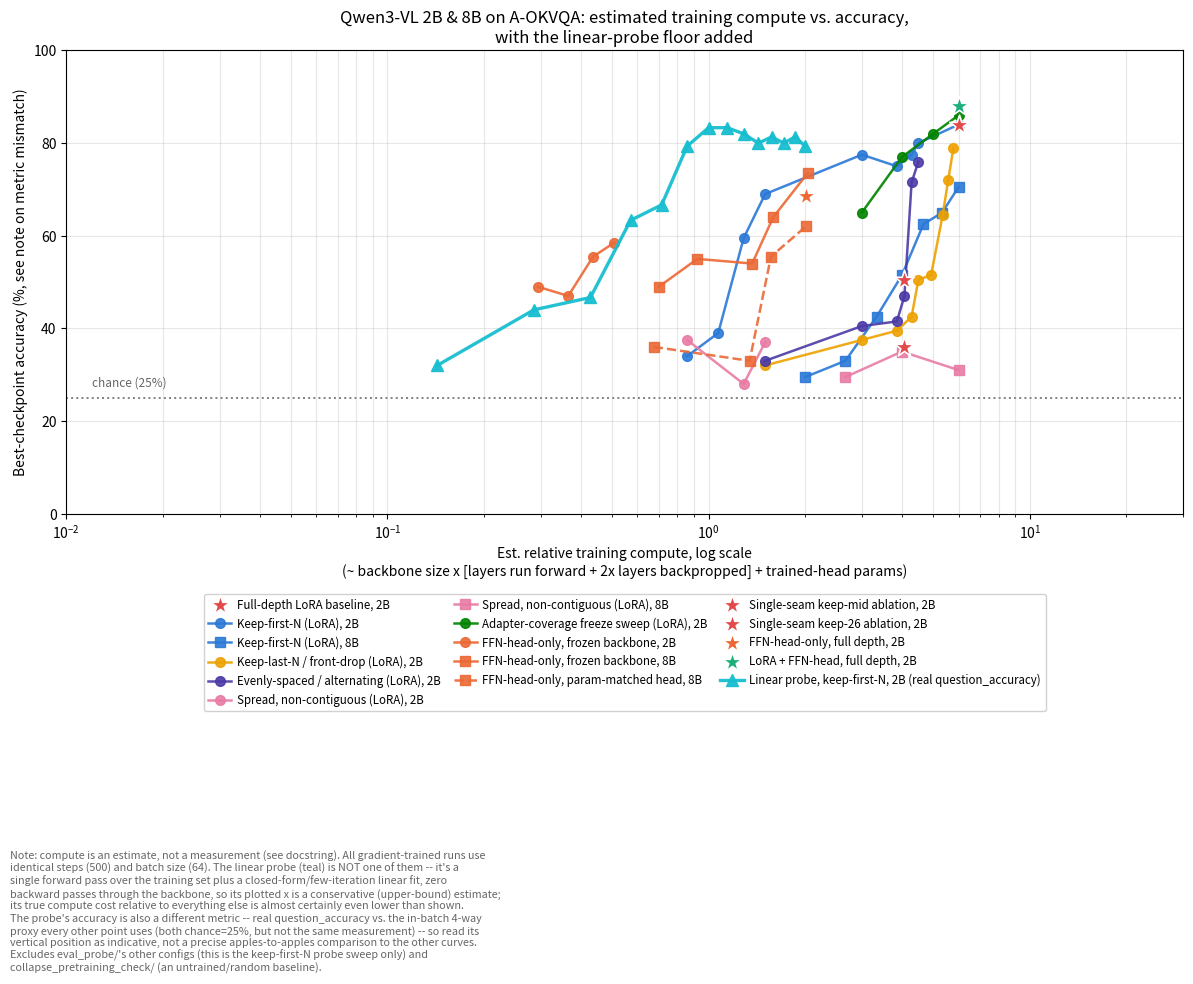

Write Python code to recreate this figure. (Note: this script raises an exception after producing the figure.)
"""Same as plot_compute_vs_performance.py, plus the linear-probe series (kept out
of the base chart per the original request scope, added here as a separate
comparison figure).

Probe data (kept_layers -> real A-OKVQA question_accuracy) is the exact series
from plot_pruning_accuracy_v3_with_probe.py's `probe_depths`/`probe_accs`
(keep-first-N depths, 2B). Two things make the probe's inclusion here an
apples-to-oranges comparison, both called out again in the figure's own note:

  1. Metric mismatch: the probe's accuracy is the real multiple-choice
     `question_accuracy` metric. Every other point on this chart uses the
     in-batch 4-way accuracy proxy. Both happen to have chance=25%, but they
     are not the same measurement -- treat the probe's vertical position as
     indicative, not a precise apples-to-apples y-value.
  2. Compute UNDER-statement: the probe's x here reuses this chart's shared
     formula (forward-only, adapted=0, same as FFN-head-only) so its layer
     term is directly comparable to FFN-head-only at the same kept_layers.
     But unlike every other series, the probe isn't 500 iterative training
     steps at all -- it's ~1 forward pass over the training set followed by a
     closed-form/few-iteration linear fit, with zero gradient steps through
     the backbone. This formula has no notion of "iteration count" (it's a
     shared constant for every other series, since they're all 500 steps), so
     it cannot capture that saving. The probe's true compute is almost
     certainly even lower, relative to everything else, than plotted here --
     treat its x-position as a conservative (upper-bound) estimate.
"""
import matplotlib.pyplot as plt
import numpy as np

BLUE, ORANGE, AQUA, YELLOW, MAGENTA, GREEN, VIOLET, RED = (
    "#2a78d6", "#eb6834", "#1baf7a", "#eda100", "#e87ba4", "#008300", "#4a3aa7", "#e34948",
)
PROBE_COLOR = "#17becf"  # matches this repo's existing probe convention (pruning_accuracy_v3_with_probe.py)

SERIES_META = {
    "keepfirst-2B":              (2, 28, "Keep-first-N (LoRA), 2B",                    BLUE,    "o", "-",  False),
    "keepfirst-8B":               (8, 36, "Keep-first-N (LoRA), 8B",                    BLUE,    "s", "-",  False),
    "keeplast-2B":                (2, 28, "Keep-last-N / front-drop (LoRA), 2B",        YELLOW,  "o", "-",  False),
    "evenly_spaced-2B":           (2, 28, "Evenly-spaced / alternating (LoRA), 2B",      VIOLET,  "o", "-",  False),
    "spread-2B":                  (2, 28, "Spread, non-contiguous (LoRA), 2B",          MAGENTA, "o", "-",  False),
    "spread-8B":                  (8, 36, "Spread, non-contiguous (LoRA), 8B",          MAGENTA, "s", "-",  False),
    "adapter_coverage_freeze-2B": (2, 28, "Adapter-coverage freeze sweep (LoRA), 2B",    GREEN,   "o", "-",  False),
    "ffnhead_ablation-2B":        (2, 28, "FFN-head-only, frozen backbone, 2B",         ORANGE,  "o", "-",  False),
    "ffnhead_ablation-8B":        (8, 36, "FFN-head-only, frozen backbone, 8B",         ORANGE,  "s", "-",  False),
    "ffnhead_capacity_control-8B": (8, 36, "FFN-head-only, param-matched head, 8B",     ORANGE,  "s", "--", False),
    "lora_full-2B":               (2, 28, "Full-depth LoRA baseline, 2B",               RED,     "*", "",   True),
    "keepmid_ablation-2B":        (2, 28, "Single-seam keep-mid ablation, 2B",          RED,     "*", "",   True),
    "keep26_ablation-2B":         (2, 28, "Single-seam keep-26 ablation, 2B",           RED,     "*", "",   True),
    "ffnhead_full-2B":            (2, 28, "FFN-head-only, full depth, 2B",              ORANGE,  "*", "",   True),
    "lora_ffnhead_full-2B":       (2, 28, "LoRA + FFN-head, full depth, 2B",            AQUA,    "*", "",   True),
    "linear_probe-2B":            (2, 28, "Linear probe, keep-first-N, 2B (real question_accuracy)", PROBE_COLOR, "^", "-", False),
}

ROWS = {
    "lora_full-2B": [(28, 28, 0.0, 84.0, 85.0)],
    "keepfirst-2B": [
        (4, 4, 0.0, 34.0, 33.5), (5, 5, 0.0, 39.0, 37.5), (6, 6, 0.0, 59.5, 58.0),
        (7, 7, 0.0, 69.0, 68.5), (14, 14, 0.0, 77.5, 76.0), (18, 18, 0.0, 75.0, 75.0),
        (20, 20, 0.0, 77.5, 75.5), (21, 21, 0.0, 80.0, 77.5), (28, 28, 0.0, 84.0, 85.0),
    ],
    "keepfirst-8B": [
        (3, 3, 0.0, 29.5, 29.0), (4, 4, 0.0, 33.0, 31.5), (5, 5, 0.0, 42.5, 42.5),
        (6, 6, 0.0, 51.5, 51.0), (7, 7, 0.0, 62.5, 61.5), (8, 8, 0.0, 65.0, 65.0),
        (9, 9, 0.0, 70.5, 70.5),
    ],
    "keeplast-2B": [
        (7, 7, 0.0, 32.0, 30.5), (14, 14, 0.0, 37.5, 37.0), (18, 18, 0.0, 39.5, 38.0),
        (20, 20, 0.0, 42.5, 42.0), (21, 21, 0.0, 50.5, 50.5), (23, 23, 0.0, 51.5, 51.5),
        (25, 25, 0.0, 64.5, 64.5), (26, 26, 0.0, 72.0, 72.0), (27, 27, 0.0, 79.0, 76.5),
    ],
    "evenly_spaced-2B": [
        (7, 7, 0.0, 33.0, 36.0), (14, 14, 0.0, 40.5, 39.0), (18, 18, 0.0, 41.5, 41.0),
        (19, 19, 0.0, 47.0, 48.0), (20, 20, 0.0, 71.5, 72.0), (21, 21, 0.0, 76.0, 76.0),
    ],
    "spread-2B": [(4, 4, 0.0, 37.5, 35.0), (6, 6, 0.0, 28.0, 27.0), (7, 7, 0.0, 37.0, 36.0)],
    "spread-8B": [(4, 4, 0.0, 29.5, 26.5), (6, 6, 0.0, 35.0, 30.5), (9, 9, 0.0, 31.0, 30.5)],
    "adapter_coverage_freeze-2B": [
        (28, 7, 0.0, 65.0, 64.0), (28, 14, 0.0, 77.0, 76.0), (28, 21, 0.0, 82.0, 81.5),
        (28, 28, 0.0, 86.0, 86.0),
    ],
    "ffnhead_ablation-2B": [
        (4, 0, 0.0083927, 49.0, 47.0), (5, 0, 0.0083927, 47.0, 45.0),
        (6, 0, 0.0083927, 55.5, 55.5), (7, 0, 0.0083927, 58.5, 54.5),
    ],
    "ffnhead_ablation-8B": [
        (3, 0, 0.033562624, 49.0, 48.5), (4, 0, 0.033562624, 55.0, 54.5),
        (6, 0, 0.033562624, 54.0, 52.5), (7, 0, 0.033562624, 64.0, 63.0),
        (9, 0, 0.033562624, 73.5, 72.0),
    ],
    "ffnhead_capacity_control-8B": [
        (3, 0, 0.008393728, 36.0, 28.5), (6, 0, 0.008393728, 33.0, 32.5),
        (7, 0, 0.008393728, 55.5, 54.0), (9, 0, 0.008393728, 62.0, 61.5),
    ],
    "keepmid_ablation-2B": [(19, 19, 0.0, 36.0, 32.0)],
    "keep26_ablation-2B": [(19, 19, 0.0, 50.5, 52.0)],
    "ffnhead_full-2B": [(28, 0, 0.0083927, 68.5, 67.0)],
    "lora_ffnhead_full-2B": [(28, 28, 0.0083927, 88.0, 84.5)],
    # linear probe: forward-only (adapted=0), tiny classifier head (hidden 2048 x 4 classes ~ 8,192 params).
    # best_acc == latest_acc since a probe is a single closed-form fit, not a checkpoint sweep.
    "linear_probe-2B": [
        (2, 0, 0.0000082, 32.0, 32.0),
        (4, 0, 0.0000082, 44.0, 44.0), (6, 0, 0.0000082, 46.67, 46.67),
        (8, 0, 0.0000082, 63.33, 63.33), (10, 0, 0.0000082, 66.67, 66.67),
        (12, 0, 0.0000082, 79.33, 79.33), (14, 0, 0.0000082, 83.33, 83.33),
        (16, 0, 0.0000082, 83.33, 83.33), (18, 0, 0.0000082, 82.0, 82.0),
        (20, 0, 0.0000082, 80.0, 80.0), (22, 0, 0.0000082, 81.33, 81.33),
        (24, 0, 0.0000082, 80.0, 80.0), (26, 0, 0.0000082, 81.33, 81.33),
        (28, 0, 0.0000082, 79.33, 79.33),
    ],
}


def compute_units(model_size_B, total_layers, kept, adapted, head_extra_B):
    per_layer = model_size_B / total_layers
    return per_layer * (kept + 2 * adapted) + head_extra_B


fig, ax = plt.subplots(figsize=(12, 7.5))

for series, rows in ROWS.items():
    model_size_B, total_layers, label, color, marker, ls, single = SERIES_META[series]
    xs = [compute_units(model_size_B, total_layers, k, a, h) for k, a, h, _, _ in rows]
    ys = [b for *_, b, _ in rows]
    order = np.argsort(xs)
    xs = [xs[i] for i in order]
    ys = [ys[i] for i in order]
    if single:
        ax.scatter(xs, ys, marker=marker, s=220, color=color, edgecolors="white",
                   linewidths=1.2, zorder=6, label=label)
    elif series == "linear_probe-2B":
        ax.plot(xs, ys, marker=marker, color=color, linewidth=2.4, markersize=8,
                linestyle=ls, alpha=0.95, zorder=7, label=label)
    else:
        ax.plot(xs, ys, marker=marker, color=color, linewidth=1.8, markersize=7,
                linestyle=ls, alpha=0.9, label=label)

ax.axhline(25, color="0.5", linestyle=":", linewidth=1.4, zorder=1)
ax.text(0.012, 27, "chance (25%)", fontsize=8.5, color="0.4", va="bottom")

ax.set_xscale("log")
ax.set_xlim(0.01, 30)
ax.set_ylim(0, 100)
ax.set_xlabel(
    "Est. relative training compute, log scale\n"
    "(~ backbone size x [layers run forward + 2x layers backpropped] + trained-head params)",
    fontsize=10,
)
ax.set_ylabel("Best-checkpoint accuracy (%, see note on metric mismatch)")
ax.set_title(
    "Qwen3-VL 2B & 8B on A-OKVQA: estimated training compute vs. accuracy,\n"
    "with the linear-probe floor added",
    fontsize=12,
)
ax.grid(True, alpha=0.3, which="both")

legend = ax.legend(loc="upper center", bbox_to_anchor=(0.5, -0.16), ncol=3, fontsize=8.3,
                    framealpha=0.9, columnspacing=1.1, handletextpad=0.5)

fig.text(0.01, -0.14,
         "Note: compute is an estimate, not a measurement (see docstring). All gradient-trained runs use\n"
         "identical steps (500) and batch size (64). The linear probe (teal) is NOT one of them -- it's a\n"
         "single forward pass over the training set plus a closed-form/few-iteration linear fit, zero\n"
         "backward passes through the backbone, so its plotted x is a conservative (upper-bound) estimate;\n"
         "its true compute cost relative to everything else is almost certainly even lower than shown.\n"
         "The probe's accuracy is also a different metric -- real question_accuracy vs. the in-batch 4-way\n"
         "proxy every other point uses (both chance=25%, but not the same measurement) -- so read its\n"
         "vertical position as indicative, not a precise apples-to-apples comparison to the other curves.\n"
         "Excludes eval_probe/'s other configs (this is the keep-first-N probe sweep only) and\n"
         "collapse_pretraining_check/ (an untrained/random baseline).",
         fontsize=7.8, color="0.4", va="top")

fig.tight_layout()
fig.savefig("figures/depth_pruning/compute_vs_performance_with_probe.png", dpi=150, bbox_inches="tight")
fig.savefig("figures/depth_pruning/compute_vs_performance_with_probe.pdf", bbox_inches="tight")
print("saved figures/depth_pruning/compute_vs_performance_with_probe.{png,pdf}")
